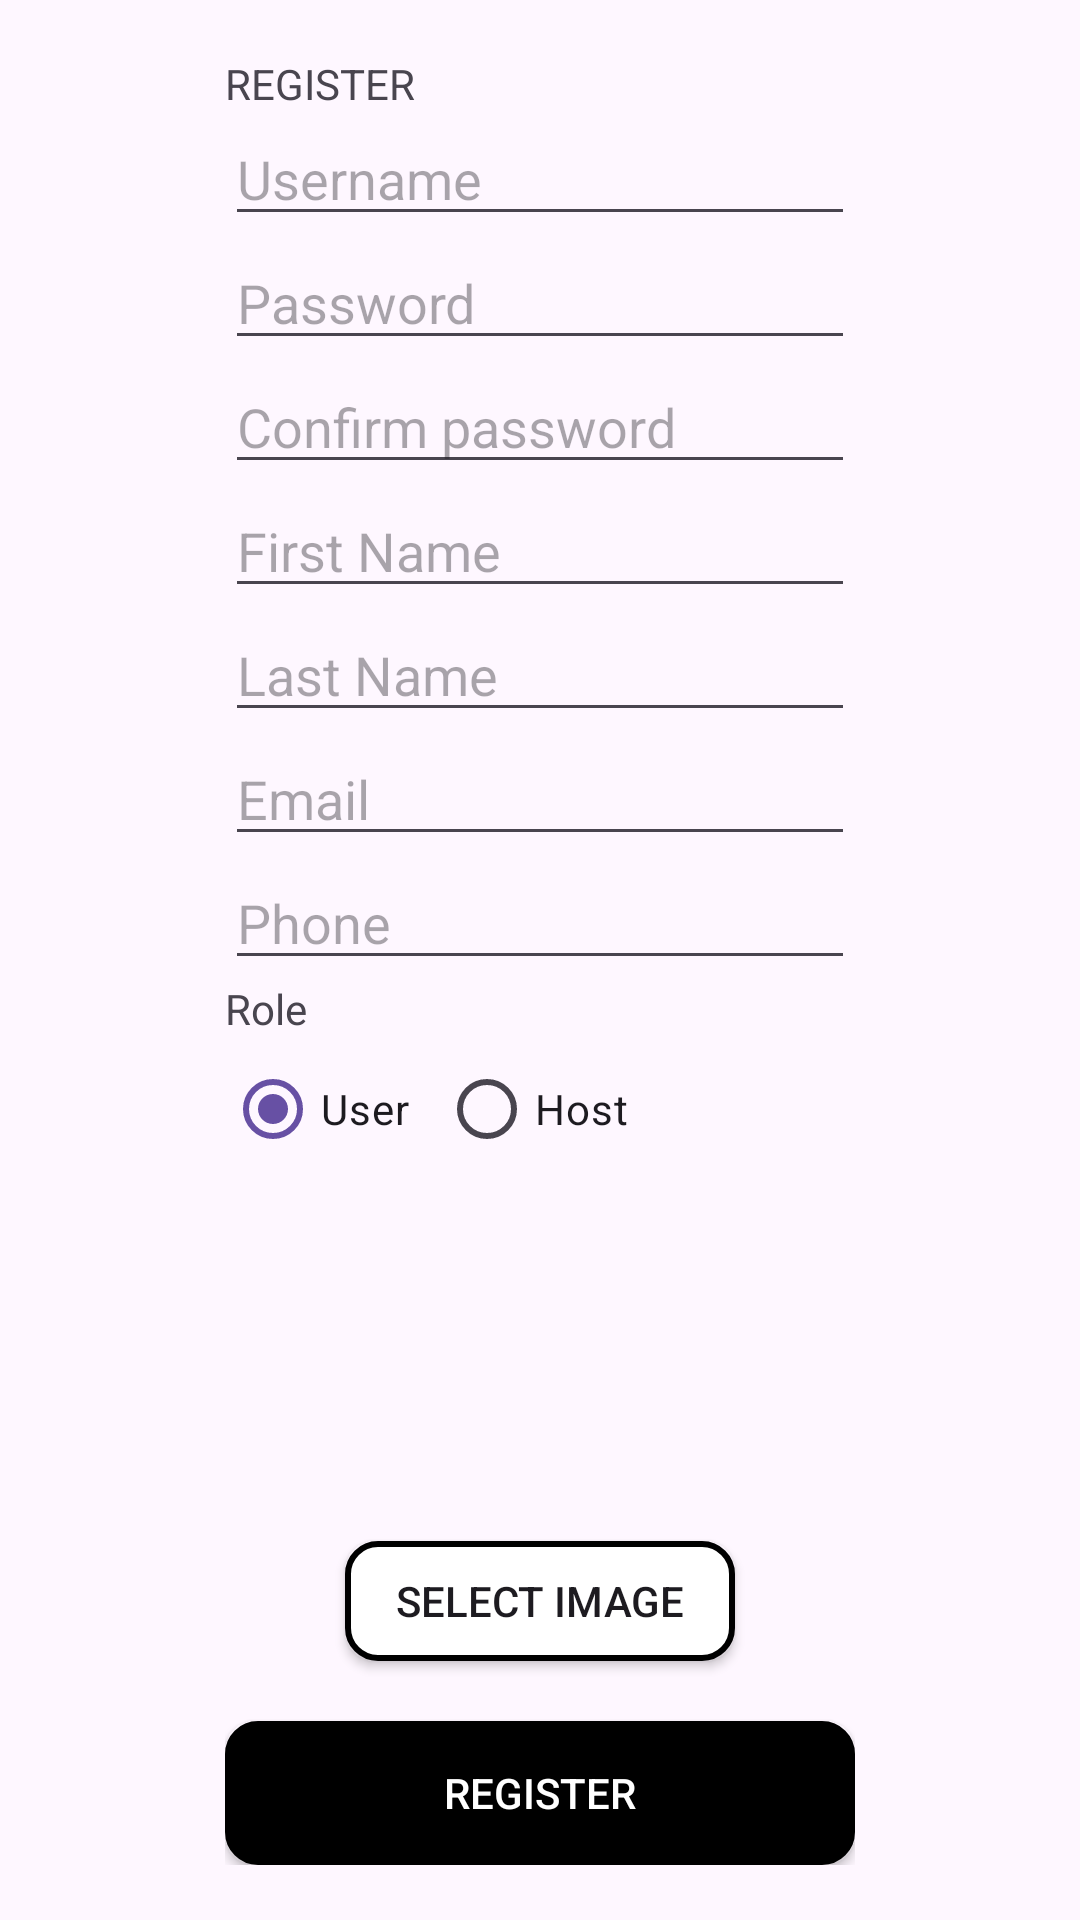

Reconstruct the res/layout file that produces this screen, plus the resources it refers to.
<!-- AndroidManifest.xml: application theme Theme.FakeBnB -->
<!-- res/layout/activity_register.xml -->
<?xml version="1.0" encoding="utf-8"?>
<RelativeLayout xmlns:android="http://schemas.android.com/apk/res/android"
    xmlns:tools="http://schemas.android.com/tools"
    android:layout_width="match_parent"
    android:layout_height="match_parent"
    tools:context=".RegisterActivity"
    android:id="@+id/registerParent">








    <LinearLayout
        android:layout_width="wrap_content"
        android:layout_height="wrap_content"
        android:layout_centerInParent="true"
        android:orientation="vertical">

        <TextView
            android:id="@+id/txtRegister"
            android:layout_width="wrap_content"
            android:layout_height="wrap_content"
            android:text="@string/register" />

        <TextView
            android:id="@+id/usernameWarn"
            android:layout_width="match_parent"
            android:layout_height="wrap_content"
            android:text="TextView"
            android:textColor="@android:color/holo_red_light"
            android:visibility="gone" />

        <EditText
            android:id="@+id/usernameEditText"
            android:layout_width="match_parent"
            android:layout_height="wrap_content"
            android:ems="10"
            android:inputType="text"
            android:hint="Username"/>

        <TextView
            android:id="@+id/passwordWarn"
            android:layout_width="match_parent"
            android:layout_height="wrap_content"
            android:text="TextView"
            android:textColor="@android:color/holo_red_light"
            android:visibility="gone" />

        <EditText
            android:id="@+id/passwordEditText"
            android:layout_width="match_parent"
            android:layout_height="wrap_content"
            android:ems="10"
            android:hint="Password"
            android:inputType="textPassword" />

        <TextView
            android:id="@+id/confirmPasswordWarn"
            android:layout_width="match_parent"
            android:layout_height="wrap_content"
            android:text="TextView"
            android:textColor="@android:color/holo_red_light"
            android:visibility="gone" />

        <EditText
            android:id="@+id/confirmPasswordEditText"
            android:layout_width="wrap_content"
            android:layout_height="wrap_content"
            android:ems="10"
            android:hint="Confirm password"
            android:inputType="textPassword" />

        <TextView
            android:id="@+id/firstNameWarn"
            android:layout_width="match_parent"
            android:layout_height="wrap_content"
            android:text="TextView"
            android:textColor="@android:color/holo_red_light"
            android:visibility="gone" />

        <EditText
            android:id="@+id/firstNameEditText"
            android:layout_width="wrap_content"
            android:layout_height="wrap_content"
            android:ems="10"
            android:inputType="text"
            android:hint="First Name" />

        <TextView
            android:id="@+id/lastNameWarn"
            android:layout_width="match_parent"
            android:layout_height="wrap_content"
            android:text="TextView"
            android:textColor="@android:color/holo_red_light"
            android:visibility="gone" />

        <EditText
            android:id="@+id/lastNameEditText"
            android:layout_width="wrap_content"
            android:layout_height="wrap_content"
            android:ems="10"
            android:inputType="text"
            android:hint="Last Name" />

        <TextView
            android:id="@+id/emailWarn"
            android:layout_width="match_parent"
            android:layout_height="wrap_content"
            android:text="TextView"
            android:textColor="@android:color/holo_red_light"
            android:visibility="gone" />

        <EditText
            android:id="@+id/emailEditText"
            android:layout_width="wrap_content"
            android:layout_height="wrap_content"
            android:ems="10"
            android:inputType="textEmailAddress"
            android:hint="Email" />

        <TextView
            android:id="@+id/phoneWarn"
            android:layout_width="match_parent"
            android:layout_height="wrap_content"
            android:text="TextView"
            android:textColor="@android:color/holo_red_light"
            android:visibility="gone" />

        <EditText
            android:id="@+id/phoneNumberEditText"
            android:layout_width="wrap_content"
            android:layout_height="wrap_content"
            android:ems="10"
            android:inputType="phone"
            android:hint="Phone" />


        <LinearLayout
            android:layout_width="wrap_content"
            android:layout_height="wrap_content"
            android:orientation="vertical">

            <TextView
                android:id="@+id/roleWarn"
                android:layout_width="match_parent"
                android:layout_height="wrap_content"
                android:text="TextView"
                android:textColor="@android:color/holo_red_light"
                android:visibility="gone" />

            <TextView
                android:id="@+id/txtRole"
                android:layout_width="wrap_content"
                android:layout_height="wrap_content"
                android:text="Role" />

            <RadioGroup
                android:layout_width="wrap_content"
                android:layout_height="wrap_content"
                android:orientation="horizontal"
                android:id="@+id/roleGroup">

                <RadioButton
                    android:id="@+id/userRoleCheckBox"
                    android:layout_width="wrap_content"
                    android:layout_height="wrap_content"
                    android:text="User"
                    android:layout_marginEnd="10dp"
                    android:checked="true"/>

                <RadioButton
                    android:id="@+id/hostRoleCheckBox"
                    android:layout_width="wrap_content"
                    android:layout_height="wrap_content"
                    android:text="Host" />

            </RadioGroup>
        </LinearLayout>

        <TextView
            android:id="@+id/photoWarn"
            android:layout_width="match_parent"
            android:layout_height="wrap_content"
            android:text="TextView"
            android:textColor="@android:color/holo_red_light"
            android:visibility="gone" />















        <LinearLayout
            android:layout_width="match_parent"
            android:layout_height="wrap_content"
            android:gravity="center"
            android:orientation="vertical"
            android:layout_margin="10dp">

            <ImageView
                android:id="@+id/imageView"
                android:layout_width="100dp"
                android:layout_height="100dp"
                android:scaleType="fitCenter"
                android:src="@mipmap/ic_launcher"
                />

            <android.widget.Button
                android:layout_margin="10dp"
                android:id="@+id/selectImageButton"
                android:layout_width="130dp"
                android:layout_height="40dp"
                android:text="Select Image"
                android:background="@drawable/button_style"/>
        </LinearLayout>

        <android.widget.Button
            android:id="@+id/registerButton"
            android:layout_width="match_parent"
            android:layout_height="wrap_content"
            android:backgroundTint="@color/black"
            android:textColor="@color/white"
            android:background="@drawable/button_style"
            android:text="@string/register" />


    </LinearLayout>

</RelativeLayout>
<!-- resources referenced by this layout -->
<resources>
  <color name="black">#FF000000</color>
  <color name="white">#FFFFFFFF</color>
  <!-- drawable button_style (drawable) -->
  <?xml version="1.0" encoding="utf-8"?>
  <selector xmlns:android="http://schemas.android.com/apk/res/android">
      <item>
          <shape android:shape="rectangle">
              
              <solid android:color="@color/white" />
              
              <stroke android:width="2dp" android:color="@color/black" />
  
              
              <corners android:radius="10dp" />
          </shape>
      </item>
  </selector>
  <string name="register">REGISTER</string>
  <style name="Theme.FakeBnB" parent="Base.Theme.FakeBnB" />
  <style name="Base.Theme.FakeBnB" parent="Theme.Material3.DayNight.NoActionBar">
          
          
      </style>
</resources>
